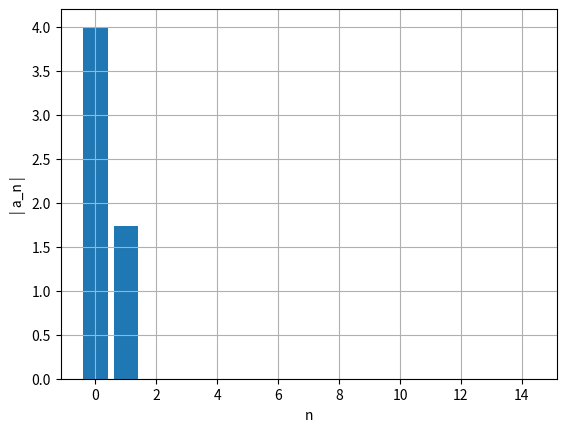
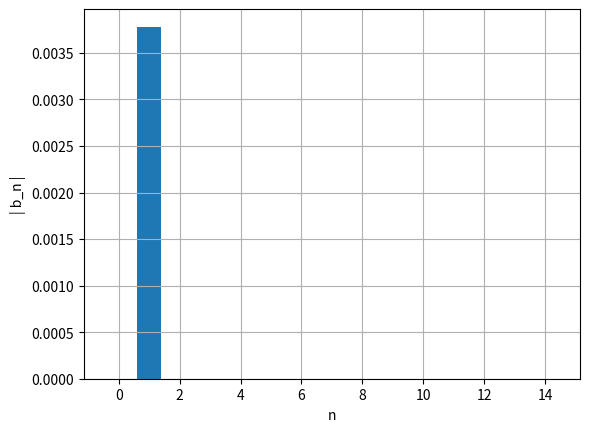

Write Python code to recreate these figures, in order.
import numpy as np
import matplotlib.pyplot as plt

m = 1
xeq = 2
k = 1
x0 = np.sqrt(3/k)+2
v0 = 0

ti = 0
tf = 100
dt = 0.001
n = int((tf-ti)/dt)

t = np.linspace(ti,tf,n+1)

def fourier(x0,v0,t,n,ti_estac, dt):
    x=np.empty(n+1)
    v=np.empty(n+1)
    a=np.empty(n+1)
    E=np.empty(n+1)
    
    v[0]=v0
    x[0]=x0
    cntMax=0
    ind=np.transpose([0 for i in range(1000)])
    afo=np.zeros(15)
    bfo=np.zeros(15)


    for i in range(n):
        if x[i]>0:
            a[i]=-(x[i]-xeq)
            v[i+1]=v[i]+a[i]*dt
            x[i+1]=x[i]+v[i+1]*dt
        else:
            a[i]=-x[i]-xeq
            v[i+1]=v[i]+a[i]*dt
            x[i+1]=x[i]+v[i+1]*dt
        if t[i]>ti_estac and x[i-1] < x[i] and  x[i+1] < x[i]:
            cntMax+=1
            ind[cntMax]=int(i)
    		
    t0=ind[cntMax-1]
    t1=ind[cntMax]    
    for i in range(15):
        af, bf=fourier_calc(t,x,t0,t1,dt,i)
        afo[i]=af
        bfo[i]=bf

    ii=np.linspace(0,14,15)
    plt.figure()
    plt.ylabel('| a_n |')
    plt.xlabel('n')
    plt.bar(ii,np.abs(afo))
    plt.grid()
    plt.show()



    ii=np.linspace(0,14,15)
    plt.figure()
    plt.ylabel('| b_n |')
    plt.xlabel('n')
    plt.bar(ii,np.abs(bfo))
    plt.grid()
    plt.show()
    
def fourier_calc(t,x,t0,t1,dt,nf):
    T=t[t1]-t[t0]
    ome=2*np.pi/T

    s1=x[t0]*np.cos(nf*ome*t[t0])
    s2=x[t1]*np.cos(nf*ome*t[t1])
    st=x[t0+1:t1]*np.cos(nf*ome*t[t0+1:t1])
    soma=np.sum(st)
    
    q1=x[t0]*np.sin(nf*ome*t[t0])
    q2=x[t1]*np.sin(nf*ome*t[t1])
    qt=x[t0+1:t1]*np.sin(nf*ome*t[t0+1:t1])
    somq=np.sum(qt)
    
    intega=((s1+s2)/2+soma)*dt
    af=2/T*intega
    integq=((q1+q2)/2+somq)*dt
    bf=2/T*integq
    return af,bf

fourier(x0,v0,t,n,0,dt)